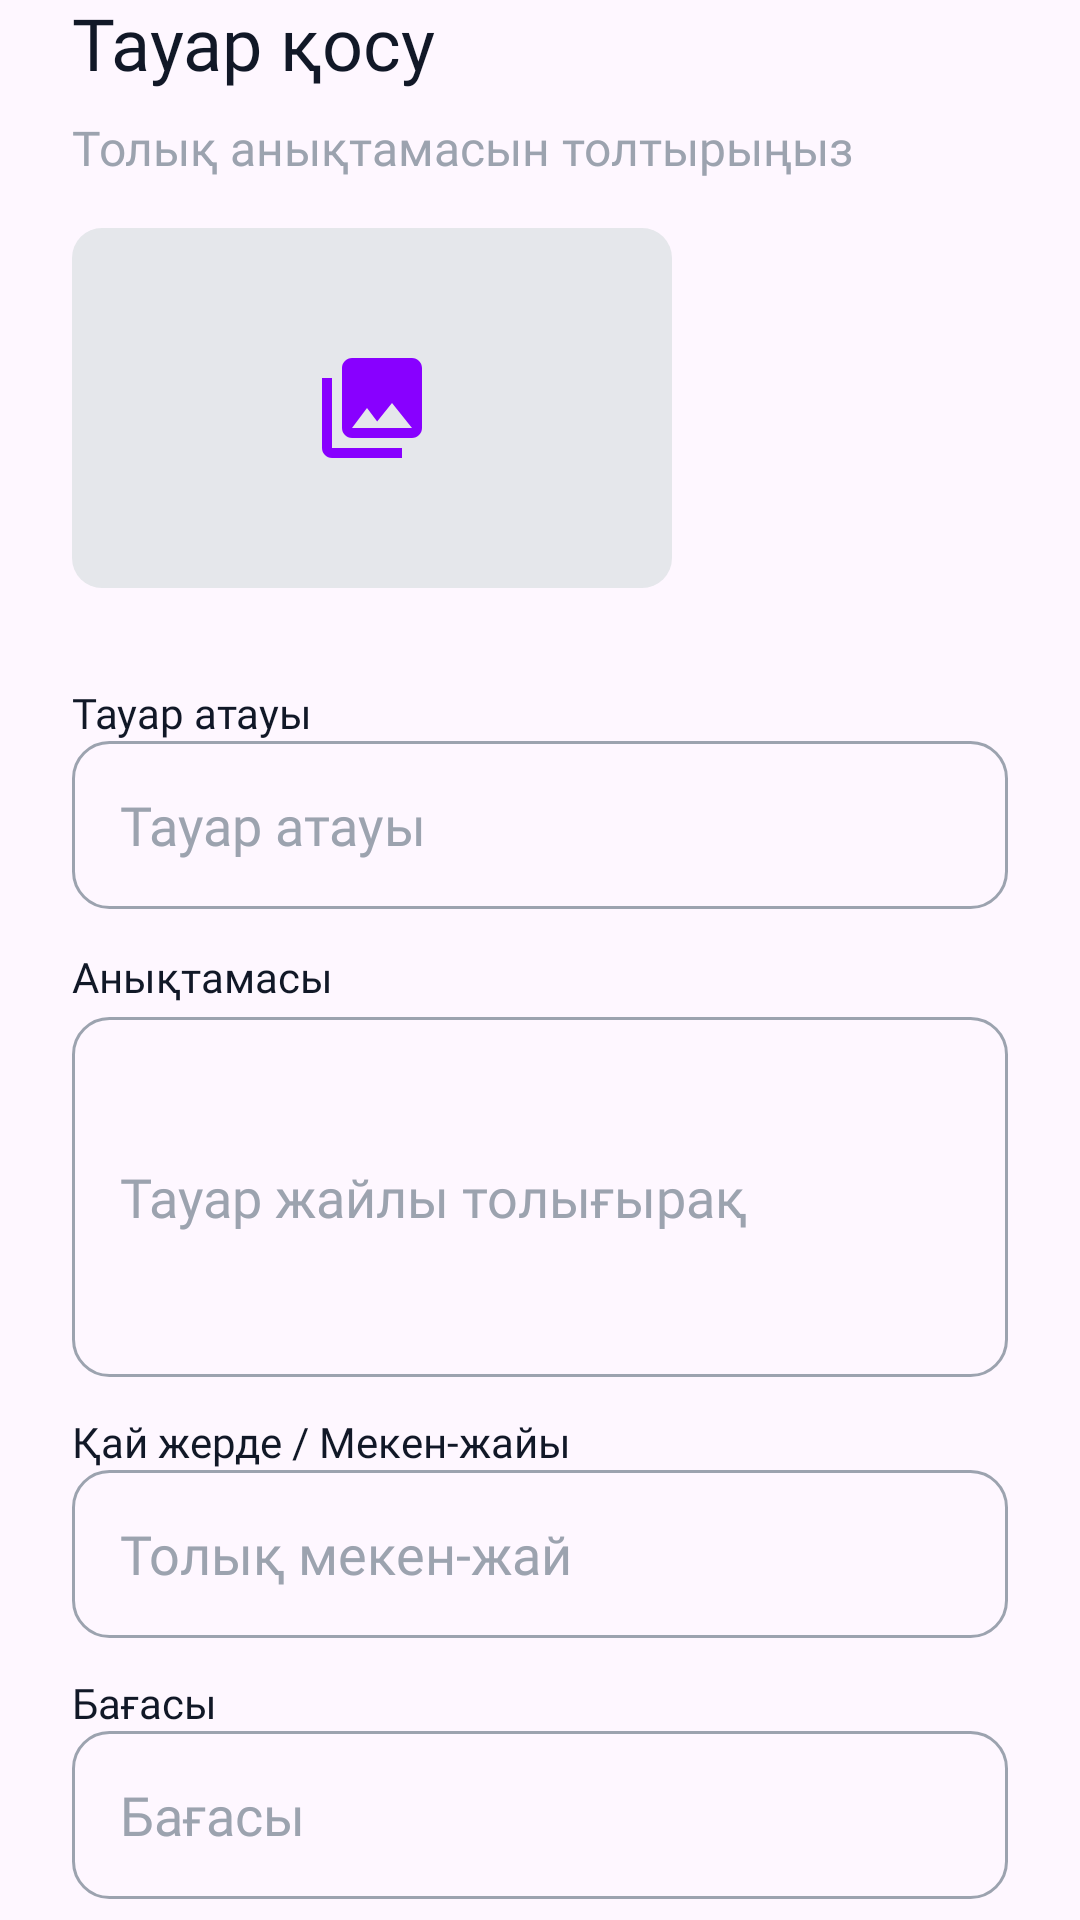

Reconstruct the res/layout file that produces this screen, plus the resources it refers to.
<!-- AndroidManifest.xml: application theme Theme.Didon -->
<!-- res/layout/fragment_add_product.xml -->
<?xml version="1.0" encoding="utf-8"?>
<FrameLayout xmlns:android="http://schemas.android.com/apk/res/android"
    xmlns:app="http://schemas.android.com/apk/res-auto"
    xmlns:tools="http://schemas.android.com/tools"
    android:layout_width="match_parent"
    android:layout_height="match_parent"
    android:orientation="vertical"
    tools:context=".presentation.additional.AddProductFragment">
    <androidx.core.widget.NestedScrollView
        android:layout_width="match_parent"
        android:layout_height="match_parent">
        <androidx.constraintlayout.widget.ConstraintLayout
            android:layout_width="match_parent"
            android:layout_height="match_parent"
            android:layout_gravity="center"
            android:layout_marginHorizontal="24dp">

            <ImageButton
                android:id="@+id/btnBackWelcomeFragment"
                android:layout_width="40dp"
                android:layout_height="40dp"
                android:layout_marginTop="20dp"
                android:backgroundTint="@color/fui_transparent"
                android:src="@drawable/ic_button_back"
                app:layout_constraintStart_toStartOf="parent"
                app:layout_constraintTop_toTopOf="parent" />


            <TextView
                android:id="@+id/textView"
                android:layout_width="wrap_content"
                android:layout_height="wrap_content"
                android:layout_marginTop="24dp"
                android:fontFamily="@font/sf_bold"
                android:text="Тауар қосу"
                android:textColor="?attr/colorOnPrimary"
                android:textSize="24sp"
                app:layout_constraintStart_toStartOf="parent"
                app:layout_constraintTop_toBottomOf="@+id/btnBackWelcomeFragment" />

            <TextView
                android:id="@+id/textView2"
                android:layout_width="wrap_content"
                android:layout_height="wrap_content"
                android:layout_marginTop="8dp"
                android:fontFamily="@font/sf_regular"
                android:text="Толық анықтамасын толтырыңыз"
                android:textColor="?attr/colorOnSecondary"
                android:textSize="16sp"
                app:layout_constraintStart_toStartOf="@+id/textView"
                app:layout_constraintTop_toBottomOf="@+id/textView" />

            <FrameLayout
                android:id="@+id/fieldImage"
                android:layout_width="wrap_content"
                android:layout_height="wrap_content"
                android:layout_marginTop="16dp"
                app:layout_constraintStart_toStartOf="@id/textView2"
                app:layout_constraintTop_toBottomOf="@id/textView2">

                <ImageView
                    android:id="@+id/tvImgUpdate"
                    android:layout_width="200dp"
                    android:layout_height="120dp"
                    android:background="@drawable/button_shape"
                    android:backgroundTint="@color/grey_200"
                    android:scaleType="centerCrop"
                    />

                <ImageView
                    android:id="@+id/btnImgUpdate"
                    android:layout_width="40dp"
                    android:layout_height="40dp"
                    android:layout_gravity="center"

                    android:src="@drawable/ic_gallery" />


            </FrameLayout>


            <TextView
                android:id="@+id/textView5"
                android:layout_width="wrap_content"
                android:layout_height="wrap_content"
                android:layout_marginTop="32dp"
                android:fontFamily="@font/sf_bold"
                android:text="Тауар атауы"
                android:textColor="?attr/colorOnPrimary"
                android:textSize="14sp"
                app:layout_constraintStart_toStartOf="parent"
                app:layout_constraintTop_toBottomOf="@+id/fieldImage"

                />

            <EditText

                android:id="@+id/editTextNameProduct"
                android:layout_width="match_parent"

                android:layout_height="56dp"
                android:background="@drawable/style_edittext_on_any_touch"
                android:drawablePadding="8dp"
                android:fontFamily="@font/sf_regular"

                android:hint="Тауар атауы"
                android:inputType="text"


                android:paddingStart="16dp"
                android:textColor="?attr/colorOnPrimary"
                android:textColorHint="@color/grey_400"
                android:theme="@style/style_editText_Oz"

                app:layout_constraintEnd_toEndOf="parent"
                app:layout_constraintStart_toStartOf="parent"
                app:layout_constraintTop_toBottomOf="@+id/textView5" />



            <TextView
                android:id="@+id/textView7"
                android:layout_width="wrap_content"
                android:layout_height="wrap_content"
                android:layout_marginTop="13dp"
                android:fontFamily="@font/sf_bold"
                android:text="Анықтамасы"
                android:textColor="?attr/colorOnPrimary"
                android:textSize="14sp"
                app:layout_constraintTop_toBottomOf="@id/editTextNameProduct"
                app:layout_constraintStart_toStartOf="parent" />


            <androidx.appcompat.widget.AppCompatEditText
                android:id="@+id/editTextDescription"
                android:layout_width="0dp"
                android:layout_height="120dp"
                android:layout_marginTop="4dp"
                android:background="@drawable/style_edittext_on_any_touch"
                android:fontFamily="@font/sf_regular"
                android:hint="Тауар жайлы толығырақ"
                android:inputType="text"
                android:paddingStart="16dp"
                android:paddingEnd="16dp"
                android:textColor="?attr/colorOnPrimary"
                android:textColorHint="@color/grey_400"
                android:theme="@style/style_editText_Oz"
                app:layout_constraintEnd_toEndOf="parent"
                app:layout_constraintStart_toStartOf="parent"
                app:layout_constraintTop_toBottomOf="@+id/textView7" />

            <TextView
                android:id="@+id/textView9"
                android:layout_width="wrap_content"
                android:layout_height="wrap_content"
                android:fontFamily="@font/sf_bold"
                android:text="Қай жерде / Мекен-жайы"
                android:textColor="?attr/colorOnPrimary"
                android:textSize="14sp"
                android:layout_marginTop="12dp"
                app:layout_constraintStart_toStartOf="parent"
                tools:layout_editor_absoluteY="586dp"
                app:layout_constraintTop_toBottomOf="@id/editTextDescription"
                app:layout_constraintBottom_toTopOf="@id/editTextLocation"
                />

            <EditText

                android:id="@+id/editTextLocation"
                android:layout_width="match_parent"

                android:layout_height="56dp"
                android:background="@drawable/style_edittext_on_any_touch"
                android:drawablePadding="8dp"
                android:fontFamily="@font/sf_regular"
                android:hint="Толық мекен-жай"
                android:inputType="text"
                android:paddingStart="16dp"
                android:textColor="?attr/colorOnPrimary"
                android:textColorHint="@color/grey_400"
                android:theme="@style/style_editText_Oz"

                app:layout_constraintEnd_toEndOf="parent"
                app:layout_constraintStart_toStartOf="parent"
                app:layout_constraintTop_toBottomOf="@id/textView9" />


            <TextView
                android:id="@+id/textView8"
                android:layout_width="wrap_content"
                android:layout_height="wrap_content"
                android:layout_marginTop="12dp"
                android:fontFamily="@font/sf_bold"
                android:text="Бағасы"
                android:textColor="?attr/colorOnPrimary"
                android:textSize="14sp"
                app:layout_constraintStart_toStartOf="parent"
                app:layout_constraintTop_toBottomOf="@+id/editTextLocation" />

            <EditText
                android:id="@+id/editTextPrice"
                android:layout_width="match_parent"

                android:layout_height="56dp"
                android:background="@drawable/style_edittext_on_any_touch"
                android:drawablePadding="8dp"
                android:fontFamily="@font/sf_regular"

                android:hint="Бағасы"
                android:inputType="number"
                android:numeric="integer"
                android:paddingStart="16dp"
                android:textColor="?attr/colorOnPrimary"
                android:textColorHint="@color/grey_400"
                android:theme="@style/style_editText_Oz"
                app:layout_constraintBottom_toTopOf="@id/btnSaveProduct"
                app:layout_constraintEnd_toEndOf="parent"
                app:layout_constraintStart_toStartOf="parent"
                app:layout_constraintTop_toBottomOf="@+id/textView8" />


            <androidx.appcompat.widget.AppCompatButton
                android:id="@+id/btnSaveProduct"
                android:layout_width="match_parent"
                android:layout_height="53dp"
                android:background="@drawable/button_shape"
                android:fontFamily="@font/sf_semibold"
                android:text="Тауарды қосу"
                android:textColor="@color/white"
                android:layout_marginTop="40dp"

                app:layout_constraintEnd_toEndOf="parent"
                app:layout_constraintStart_toStartOf="parent"
                app:layout_constraintTop_toBottomOf="@+id/editTextPrice" />


        </androidx.constraintlayout.widget.ConstraintLayout>

    </androidx.core.widget.NestedScrollView>
</FrameLayout>
<!-- resources referenced by this layout -->
<resources>
  <color name="fui_transparent">#00000000</color>
  <color name="grey_200">#E5E7EB</color>
  <color name="grey_400">#9CA3AF</color>
  <color name="white">#FFFFFF</color>
  <!-- drawable button_shape (drawable-v24) -->
  <?xml version="1.0" encoding="utf-8"?>
  
  <shape xmlns:android="http://schemas.android.com/apk/res/android">
      <solid android:color="@color/grey_700"
          />
      <corners
          android:topRightRadius="10dp"
          android:topLeftRadius="10dp"
          android:bottomRightRadius="10dp"
          android:bottomLeftRadius="10dp"/>
  
  </shape>
  <!-- drawable ic_gallery (drawable) -->
  <vector android:height="24dp" android:tint="#8800FF"
      android:viewportHeight="24" android:viewportWidth="24"
      android:width="24dp" xmlns:android="http://schemas.android.com/apk/res/android">
      <path android:fillColor="@android:color/white" android:pathData="M22,16L22,4c0,-1.1 -0.9,-2 -2,-2L8,2c-1.1,0 -2,0.9 -2,2v12c0,1.1 0.9,2 2,2h12c1.1,0 2,-0.9 2,-2zM11,12l2.03,2.71L16,11l4,5L8,16l3,-4zM2,6v14c0,1.1 0.9,2 2,2h14v-2L4,20L4,6L2,6z"/>
  </vector>
  <!-- drawable style_edittext_on_any_touch (drawable-v24) -->
  <?xml version="1.0" encoding="utf-8"?>
  <selector xmlns:android="http://schemas.android.com/apk/res/android">
      <item android:drawable="@drawable/style_edittext_focused" android:state_focused="true"/>
      <item android:drawable="@drawable/style_edittext_no_focused" />
  
  </selector>
  <style name="style_editText_Oz">
          <item name="android:textCursorDrawable">@drawable/text_cursor_drawable_edit_text</item>
          <item name="android:textColorHighlight">@color/primary_400</item>
          <item name="colorControlNormal">@color/primary_900</item>
          <item name="colorControlActivated">@color/primary_900</item>
          <item name="colorAccent">?attr/colorButtonNormal</item>
      </style>
  <style name="Theme.Didon" parent="Base.Theme.Didon" />
  <color name="grey_700">#374151</color>
  <!-- drawable style_edittext_focused (drawable-v24) -->
  <?xml version="1.0" encoding="utf-8"?>
  
      <shape xmlns:android="http://schemas.android.com/apk/res/android">
  
      <stroke android:width="1dp"
              android:color="@color/primary_400"
          />
          <corners
              android:topRightRadius="12dp"
              android:topLeftRadius="12dp"
              android:bottomRightRadius="12dp"
              android:bottomLeftRadius="12dp"/>
  
  
  
      </shape>
  <!-- drawable style_edittext_no_focused (drawable-v24) -->
  <?xml version="1.0" encoding="utf-8"?>
  
  <shape xmlns:android="http://schemas.android.com/apk/res/android">
  
      <stroke android:width="1dp"
          android:color="@color/grey_400"
          />
      <corners
          android:topRightRadius="12dp"
          android:topLeftRadius="12dp"
          android:bottomRightRadius="12dp"
          android:bottomLeftRadius="12dp"/>
  
  
  
  </shape>
  <!-- drawable text_cursor_drawable_edit_text (drawable-v24) -->
  <?xml version="1.0" encoding="utf-8"?>
  
  <shape xmlns:android="http://schemas.android.com/apk/res/android">
      <solid android:color="?attr/iconTint" />
      <size android:width="2dp"/>
  </shape>
  <color name="primary_400">#9753F0</color>
  <color name="primary_900">#1E056E</color>
  <color name="primary_500">#6D1EE7</color>
  <color name="grey_300">#D1D5DB</color>
  <color name="grey_900">#111827</color>
  <color name="grey_100">#F3F4F6</color>
  <color name="primary_50">#F8EEFF</color>
  <color name="grey_800">#1F2937</color>
</resources>
